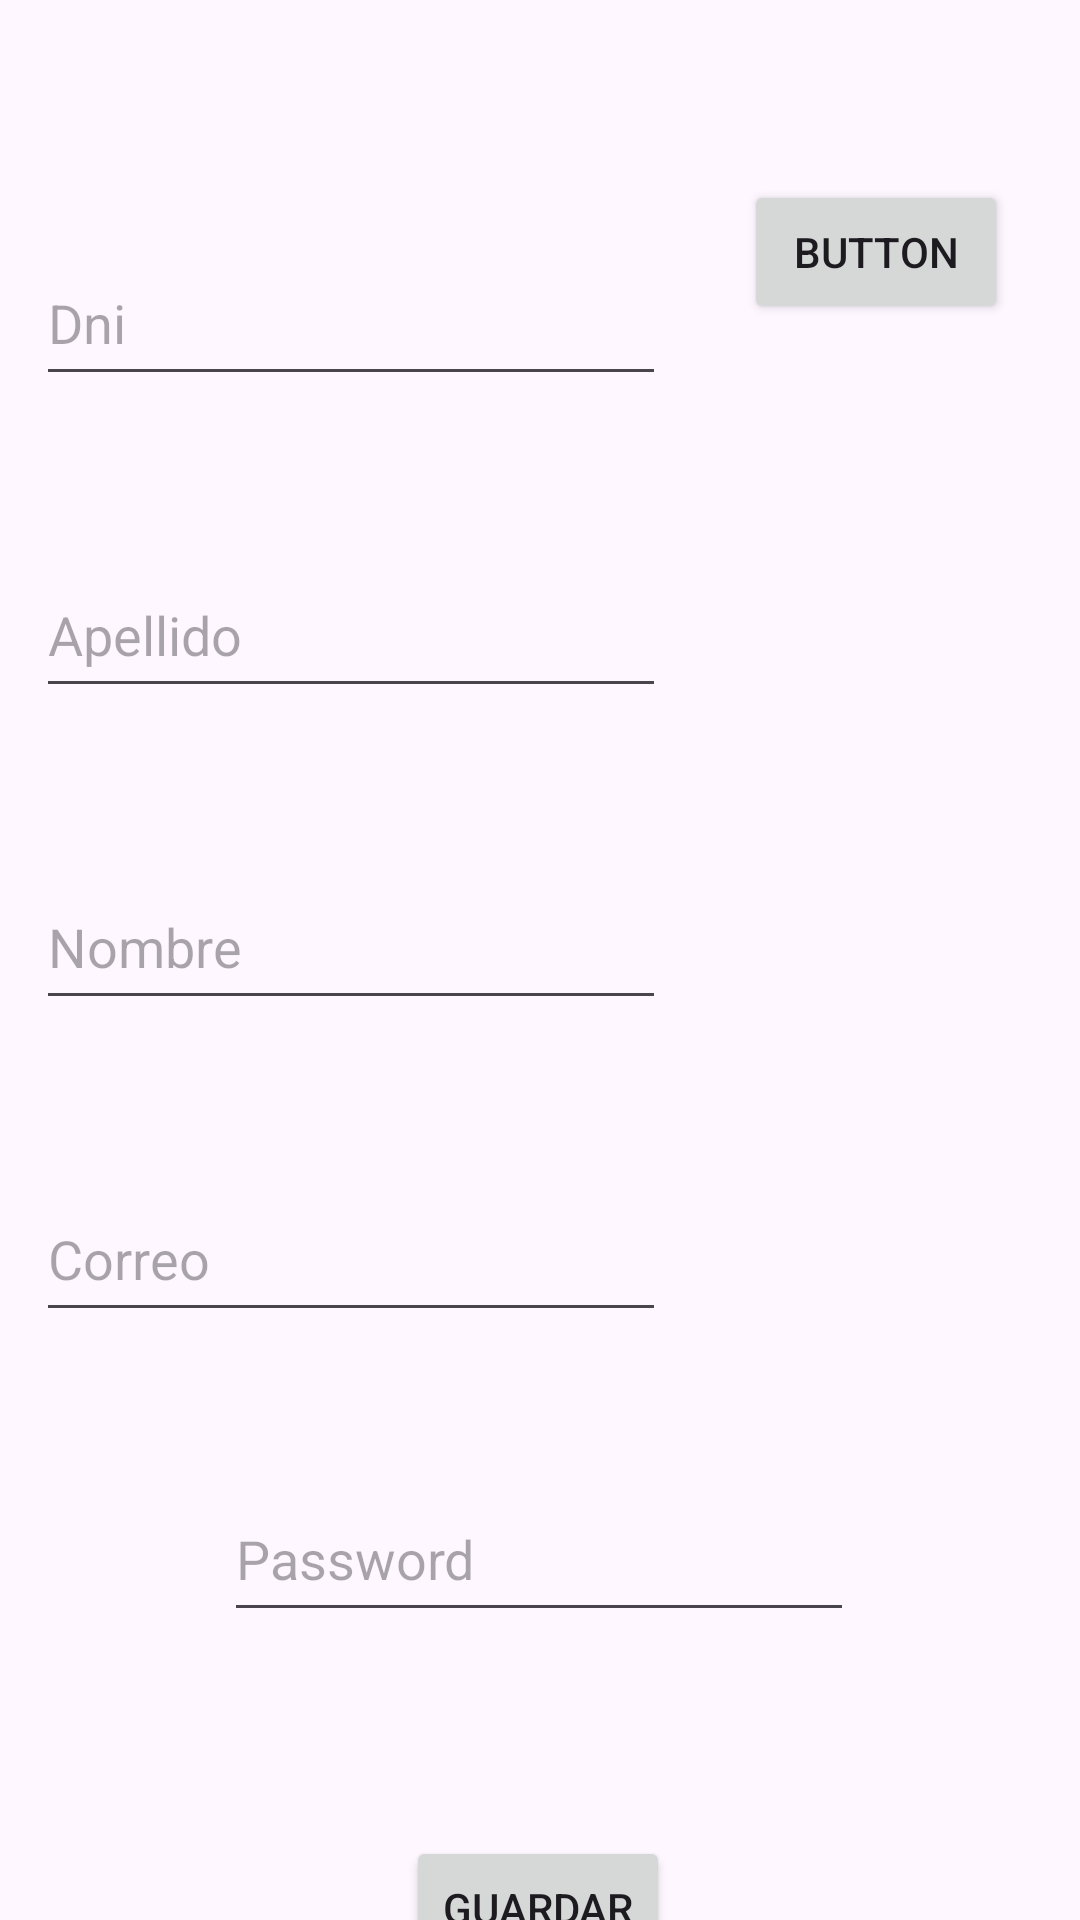

Produce the Android XML layout that renders to this screen, including the resource entries it uses.
<!-- AndroidManifest.xml: application theme Theme.Login_Objet -->
<!-- res/layout/activity_registro.xml -->
<?xml version="1.0" encoding="utf-8"?>
<androidx.constraintlayout.widget.ConstraintLayout xmlns:android="http://schemas.android.com/apk/res/android"
    xmlns:app="http://schemas.android.com/apk/res-auto"
    xmlns:tools="http://schemas.android.com/tools"
    android:id="@+id/main"
    android:layout_width="match_parent"
    android:layout_height="match_parent"
    tools:context=".ui.registro.RegistroActivity">

    <EditText
        android:id="@+id/etDni"
        android:layout_width="wrap_content"
        android:layout_height="52dp"
        android:layout_marginTop="80dp"
        android:ems="10"
        android:hint="Dni"
        android:inputType="number"
        app:layout_constraintEnd_toEndOf="parent"
        app:layout_constraintHorizontal_bias="0.079"
        app:layout_constraintStart_toStartOf="parent"
        app:layout_constraintTop_toTopOf="parent" />

    <EditText
        android:id="@+id/etApellido"
        android:layout_width="wrap_content"
        android:layout_height="52dp"
        android:layout_marginTop="52dp"
        android:ems="10"
        android:hint="Apellido"
        android:inputType="text"
        app:layout_constraintEnd_toEndOf="parent"
        app:layout_constraintHorizontal_bias="0.079"
        app:layout_constraintStart_toStartOf="parent"
        app:layout_constraintTop_toBottomOf="@+id/etDni" />

    <EditText
        android:id="@+id/etNombre"
        android:layout_width="wrap_content"
        android:layout_height="52dp"
        android:layout_marginTop="52dp"
        android:ems="10"
        android:hint="Nombre"
        android:inputType="text"
        app:layout_constraintEnd_toEndOf="parent"
        app:layout_constraintHorizontal_bias="0.079"
        app:layout_constraintStart_toStartOf="parent"
        app:layout_constraintTop_toBottomOf="@+id/etApellido" />

    <EditText
        android:id="@+id/etMail"
        android:layout_width="wrap_content"
        android:layout_height="52dp"
        android:layout_marginTop="52dp"
        android:ems="10"
        android:hint="Correo"
        android:inputType="textEmailAddress"
        app:layout_constraintEnd_toEndOf="parent"
        app:layout_constraintHorizontal_bias="0.079"
        app:layout_constraintStart_toStartOf="parent"
        app:layout_constraintTop_toBottomOf="@+id/etNombre" />

    <EditText
        android:id="@+id/etPass"
        android:layout_width="wrap_content"
        android:layout_height="52dp"
        android:layout_marginTop="48dp"
        android:ems="10"
        android:hint="Password"
        android:inputType="textPassword"
        app:layout_constraintEnd_toEndOf="parent"
        app:layout_constraintHorizontal_bias="0.497"
        app:layout_constraintStart_toStartOf="parent"
        app:layout_constraintTop_toBottomOf="@+id/etMail" />

    <Button
        android:id="@+id/btnSaveAs"
        android:layout_width="wrap_content"
        android:layout_height="wrap_content"
        android:layout_marginTop="68dp"
        android:text="Guardar"
        app:layout_constraintBottom_toBottomOf="parent"
        app:layout_constraintEnd_toEndOf="parent"
        app:layout_constraintHorizontal_bias="0.498"
        app:layout_constraintStart_toStartOf="parent"
        app:layout_constraintTop_toBottomOf="@+id/etPass"
        app:layout_constraintVertical_bias="0.0" />

    <ImageView
        android:id="@+id/ivAvatar"
        android:layout_width="wrap_content"
        android:layout_height="wrap_content"
        android:layout_marginTop="36dp"
        android:layout_marginEnd="28dp"
        app:layout_constraintEnd_toEndOf="parent"
        app:layout_constraintHorizontal_bias="1.0"
        app:layout_constraintStart_toEndOf="@+id/etDni"
        app:layout_constraintTop_toTopOf="parent"
        tools:srcCompat="@tools:sample/avatars" />

    <Button
        android:id="@+id/btnAvatar"
        android:layout_width="wrap_content"
        android:layout_height="wrap_content"
        android:layout_marginTop="24dp"
        android:text="Button"
        app:layout_constraintEnd_toEndOf="parent"
        app:layout_constraintHorizontal_bias="0.521"
        app:layout_constraintStart_toEndOf="@+id/etApellido"
        app:layout_constraintTop_toBottomOf="@+id/ivAvatar" />

</androidx.constraintlayout.widget.ConstraintLayout>
<!-- resources referenced by this layout -->
<resources>
  <style name="Theme.Login_Objet" parent="Base.Theme.Login_Objet" />
  <style name="Base.Theme.Login_Objet" parent="Theme.Material3.DayNight.NoActionBar">
          
          
      </style>
</resources>
